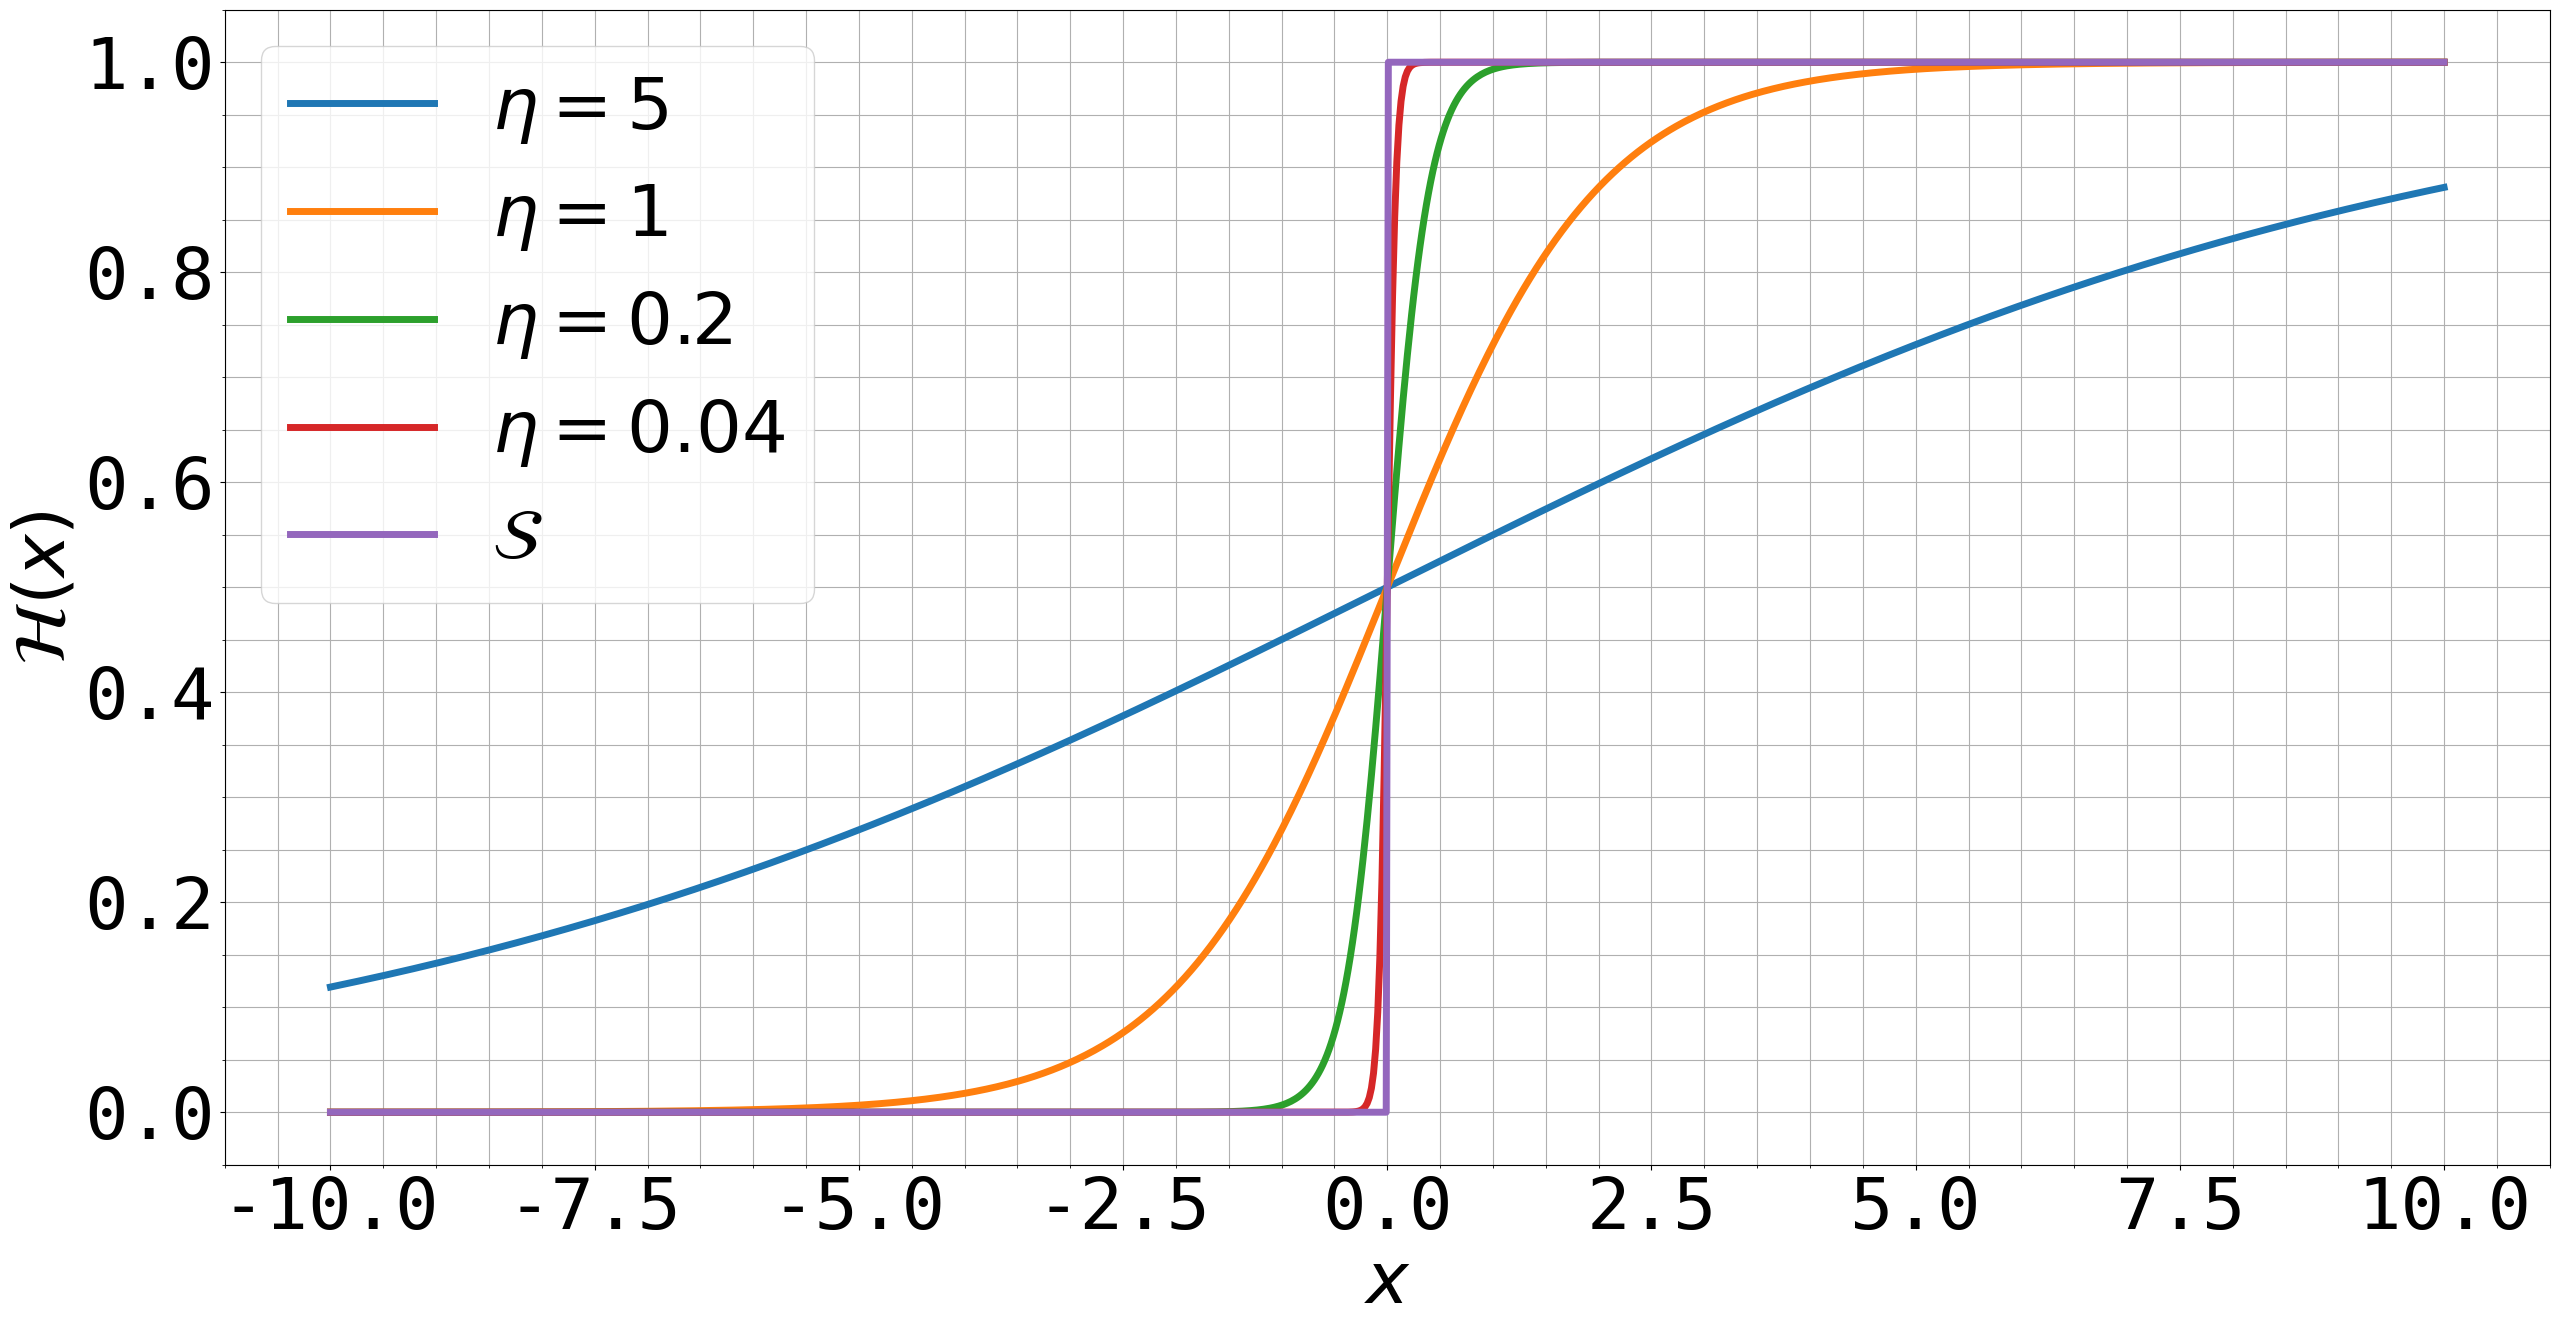

Here is the Python script that generated this plot:
__author__ = 'koorosh'
import numpy as np
import matplotlib.pyplot as plt
# -----------------------------
font = {'family' : 'monospace',
        'weight' : 'normal',
        'size'   : 52}
plt.rc('font', **font)
linewidth = 5.0
markersize = 15
# -----------------------------
def S(x):
    y = np.zeros(len(x))
    for ix in range(0, len(x)):
        if x[ix] == 0:
            y[ix] = 0.5
        elif x[ix] > 0:
            y[ix] = 1
    return y

H1 = lambda x, t: 0.5 + 1 / np.pi * np.arctan(x / t)
H2 = lambda x, t: 1 / (1 + np.exp(-x / t))
H3 = lambda x, t: np.exp(-np.exp(-x / t))
H4 = lambda x, t: 0.5 * (1 + np.tanh(x / t))

x = np.linspace(-10, 10, 1000)

# fileName = 'heaviside_function_example.eps'
# plt.figure(figsize=(30, 15))
# # plt.figure()
# plt.plot(x, H1(x, 1),
#          x, H2(x, 0.5),
#          x, H3(x, 1),
#          x, H4(x, 4),
#          x, S(x),
#          lw=linewidth)
# plt.xlabel(r'$x$')
# plt.ylabel(r'$\mathcal{H}(x)$')
# plt.grid('on')
# plt.minorticks_on()
# plt.grid(which='minor')
# plt.legend([r'$\mathcal{H}_1$', r'$\mathcal{H}_2$', r'$\mathcal{H}_3$', r'$\mathcal{H}_4$', r'$\mathcal{S}$'],
#            loc='best')
# plt.savefig(fileName, format='eps', dpi=1000, bbox_inches='tight')
# plt.show()

fileName = 'heaviside_function_with_control.eps'
plt.figure(figsize=(30, 15))
# plt.figure()
plt.plot(x, H2(x, 5),
         x, H2(x, 1),
         x, H2(x, 0.2),
         x, H2(x, 0.04),
         x, S(x),
         lw=linewidth)
plt.xlabel(r'$x$')
plt.ylabel(r'$\mathcal{H}(x)$')
plt.grid('on')
plt.minorticks_on()
plt.grid(which='minor')
plt.legend([r'$\eta = 5$', r'$\eta = 1$', r'$\eta = 0.2$', r'$\eta = 0.04$', r'$\mathcal{S}$'],
           loc='best')
plt.savefig(fileName, format='eps', dpi=1000, bbox_inches='tight')
plt.show()